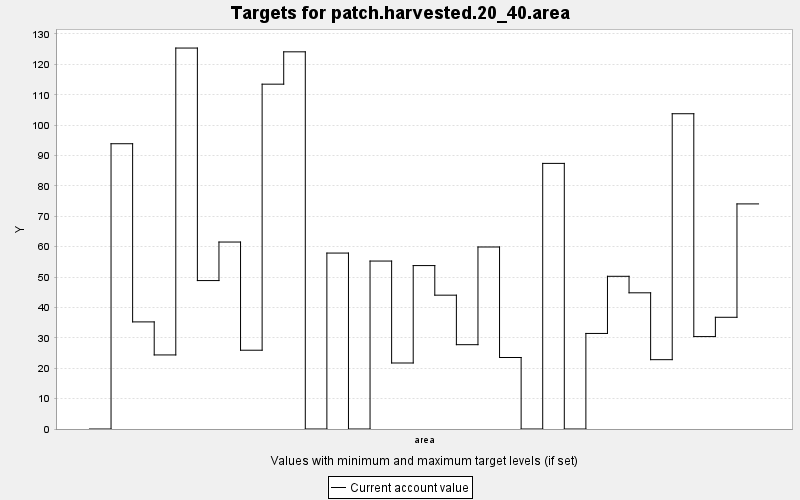

The table this chart was drawn from, first rows:
TARGET, PERIOD, YEAR, PERIODWIDTH, MINIMUM, MAXIMUM, MINWEIGHT, MAXWEIGHT, CURRENT, SUMMARY
patch.harvested.20_40.area, 0, 0, 10.0, 0.0, 1.0, 0.001, 0.001, 0.0, 1.0
patch.harvested.20_40.area, 1, 10, 10.0, 0.0, 1.0, 0.001, 0.001, 93.88, 1.0
patch.harvested.20_40.area, 2, 20, 10.0, 0.0, 1.0, 0.001, 0.001, 35.25, 1.0
patch.harvested.20_40.area, 3, 30, 10.0, 0.0, 1.0, 0.001, 0.001, 24.37, 1.0
patch.harvested.20_40.area, 4, 40, 10.0, 0.0, 1.0, 0.001, 0.001, 125.4, 1.0
patch.harvested.20_40.area, 5, 50, 10.0, 0.0, 1.0, 0.001, 0.001, 48.85, 1.0
patch.harvested.20_40.area, 6, 60, 10.0, 0.0, 1.0, 0.001, 0.001, 61.53, 1.0
patch.harvested.20_40.area, 7, 70, 10.0, 0.0, 1.0, 0.001, 0.001, 25.93, 1.0
patch.harvested.20_40.area, 8, 80, 10.0, 0.0, 1.0, 0.001, 0.001, 113.5, 1.0
patch.harvested.20_40.area, 9, 90, 10.0, 0.0, 1.0, 0.001, 0.001, 124.1, 1.0
patch.harvested.20_40.area, 10, 100, 10.0, 0.0, 1.0, 0.001, 0.001, 0.0, 1.0
patch.harvested.20_40.area, 11, 110, 10.0, 0.0, 1.0, 0.001, 0.001, 57.9, 1.0
patch.harvested.20_40.area, 12, 120, 10.0, 0.0, 1.0, 0.001, 0.001, 0.0, 1.0
patch.harvested.20_40.area, 13, 130, 10.0, 0.0, 1.0, 0.001, 0.001, 55.27, 1.0
patch.harvested.20_40.area, 14, 140, 10.0, 0.0, 1.0, 0.001, 0.001, 21.72, 1.0
patch.harvested.20_40.area, 15, 150, 10.0, 0.0, 1.0, 0.001, 0.001, 53.78, 1.0
patch.harvested.20_40.area, 16, 160, 10.0, 0.0, 1.0, 0.001, 0.001, 44.04, 1.0
patch.harvested.20_40.area, 17, 170, 10.0, 0.0, 1.0, 0.001, 0.001, 27.75, 1.0
patch.harvested.20_40.area, 18, 180, 10.0, 0.0, 1.0, 0.001, 0.001, 59.9, 1.0
patch.harvested.20_40.area, 19, 190, 10.0, 0.0, 1.0, 0.001, 0.001, 23.53, 1.0
patch.harvested.20_40.area, 20, 200, 10.0, 0.0, 1.0, 0.001, 0.001, 0.0, 1.0
patch.harvested.20_40.area, 21, 210, 10.0, 0.0, 1.0, 0.001, 0.001, 87.41, 1.0
patch.harvested.20_40.area, 22, 220, 10.0, 0.0, 1.0, 0.001, 0.001, 0.0, 1.0
patch.harvested.20_40.area, 23, 230, 10.0, 0.0, 1.0, 0.001, 0.001, 31.45, 1.0
patch.harvested.20_40.area, 24, 240, 10.0, 0.0, 1.0, 0.001, 0.001, 50.25, 1.0
patch.harvested.20_40.area, 25, 250, 10.0, 0.0, 1.0, 0.001, 0.001, 44.82, 1.0
patch.harvested.20_40.area, 26, 260, 10.0, 0.0, 1.0, 0.001, 0.001, 22.82, 1.0
patch.harvested.20_40.area, 27, 270, 10.0, 0.0, 1.0, 0.001, 0.001, 103.8, 1.0
patch.harvested.20_40.area, 28, 280, 10.0, 0.0, 1.0, 0.001, 0.001, 30.42, 1.0
patch.harvested.20_40.area, 29, 290, 10.0, 0.0, 1.0, 0.001, 0.001, 36.77, 1.0
patch.harvested.20_40.area, 30, 300, 10.0, 0.0, 1.0, 0.001, 0.001, 74.08, 1.0
